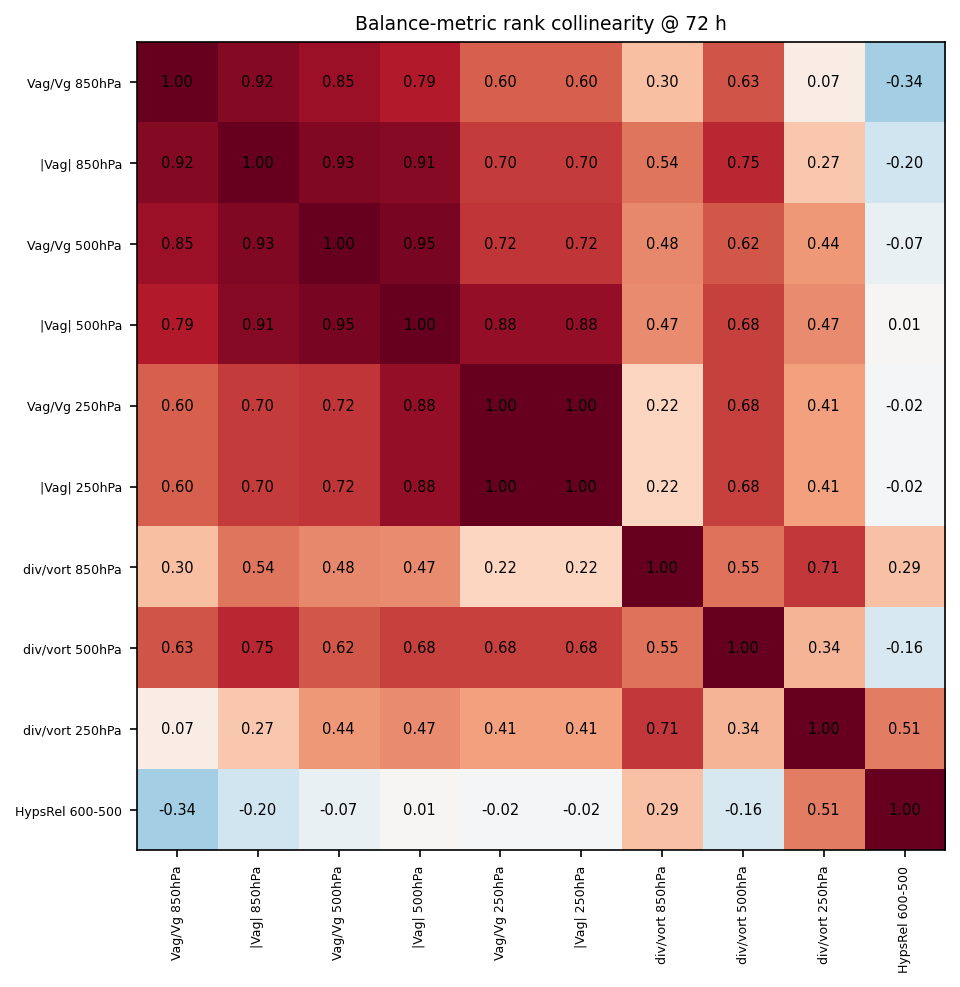

Source data for this figure (header and first rows):
, Vag/Vg 850hPa, |Vag| 850hPa, Vag/Vg 500hPa, |Vag| 500hPa, Vag/Vg 250hPa, |Vag| 250hPa, div/vort 850hPa, div/vort 500hPa, div/vort 250hPa, HypsRel 600-500
Vag/Vg 850hPa, 1, 0.9182, 0.8545, 0.7909, 0.6000, 0.6000, 0.3000, 0.6273, 0.0727, -0.3364
|Vag| 850hPa, 0.9182, 1, 0.9273, 0.9091, 0.7000, 0.7000, 0.5364, 0.7545, 0.2727, -0.2000
Vag/Vg 500hPa, 0.8545, 0.9273, 1, 0.9455, 0.7182, 0.7182, 0.4818, 0.6182, 0.4364, -0.0727
|Vag| 500hPa, 0.7909, 0.9091, 0.9455, 1, 0.8818, 0.8818, 0.4727, 0.6818, 0.4727, 0.0091
Vag/Vg 250hPa, 0.6000, 0.7000, 0.7182, 0.8818, 1, 1, 0.2182, 0.6818, 0.4091, -0.0182
|Vag| 250hPa, 0.6000, 0.7000, 0.7182, 0.8818, 1, 1, 0.2182, 0.6818, 0.4091, -0.0182
div/vort 850hPa, 0.3000, 0.5364, 0.4818, 0.4727, 0.2182, 0.2182, 1, 0.5455, 0.7091, 0.2909
div/vort 500hPa, 0.6273, 0.7545, 0.6182, 0.6818, 0.6818, 0.6818, 0.5455, 1, 0.3364, -0.1636
div/vort 250hPa, 0.0727, 0.2727, 0.4364, 0.4727, 0.4091, 0.4091, 0.7091, 0.3364, 1, 0.5091
HypsRel 600-500, -0.3364, -0.2000, -0.0727, 0.0091, -0.0182, -0.0182, 0.2909, -0.1636, 0.5091, 1
